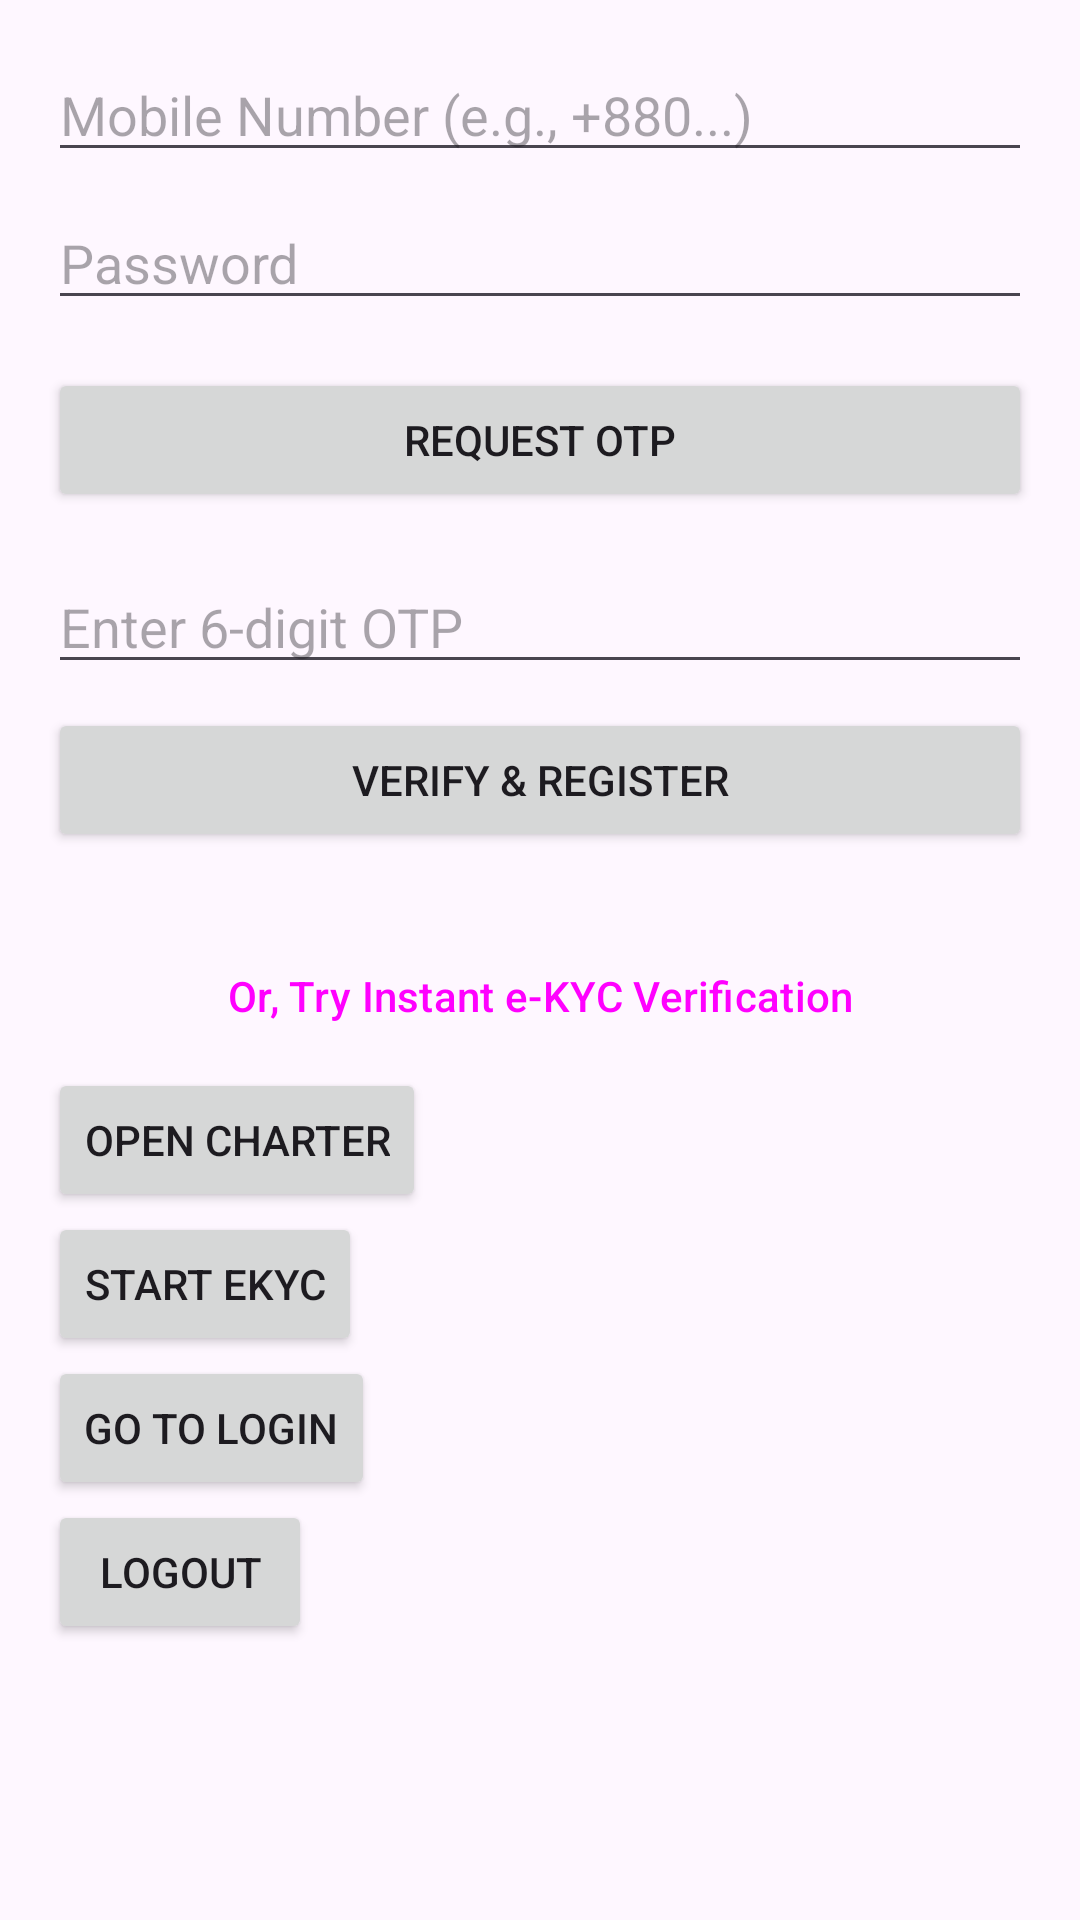

Reconstruct the res/layout file that produces this screen, plus the resources it refers to.
<!-- AndroidManifest.xml: application theme Theme.Electaandroidapp -->
<!-- res/layout/activity_main.xml -->
<?xml version="1.0" encoding="utf-8"?>
<LinearLayout xmlns:android="http://schemas.android.com/apk/res/android"
    xmlns:tools="http://schemas.android.com/tools"
    android:layout_width="match_parent"
    android:layout_height="match_parent"
    android:orientation="vertical"
    android:padding="16dp"
    tools:context=".MainActivity">

    <EditText
        android:id="@+id/etMobileNumber"
        android:layout_width="match_parent"
        android:layout_height="wrap_content"
        android:autofillHints="phone"
        android:hint="@string/mobile_number_e_g_880"
        android:inputType="phone" />

    <EditText
        android:id="@+id/etPassword"
        android:layout_width="match_parent"
        android:layout_height="wrap_content"
        android:layout_marginTop="8dp"
        android:autofillHints="password"
        android:hint="@string/password"
        android:inputType="textPassword" />

    <Button
        android:id="@+id/btnRequestOtp"
        android:layout_width="match_parent"
        android:layout_height="wrap_content"
        android:layout_marginTop="16dp"
        android:text="@string/request_otp" />

    <EditText
        android:id="@+id/etOtp"
        android:layout_width="match_parent"
        android:layout_height="wrap_content"
        android:layout_marginTop="16dp"
        android:autofillHints="oneTimeCode"
        android:hint="@string/enter_6_digit_otp"
        android:inputType="number"
        android:maxLength="6" />

    <Button
        android:id="@+id/btnVerify"
        android:layout_width="match_parent"
        android:layout_height="wrap_content"
        android:layout_marginTop="8dp"
        android:text="@string/verify_amp_register" />

    <Button
        android:id="@+id/btnGoToEkyc"
        android:layout_width="match_parent"
        android:layout_height="wrap_content"
        android:layout_marginTop="24dp"
        style="?attr/materialButtonOutlinedStyle"
        android:text="@string/or_try_instant_e_kyc_verification" />

    <ProgressBar
        android:id="@+id/progressBar"
        android:layout_width="wrap_content"
        android:layout_height="wrap_content"
        android:layout_gravity="center"
        android:layout_marginTop="16dp"
        android:visibility="gone" />
    <Button
        android:id="@+id/btnOpenCharter"
        android:layout_width="wrap_content"
        android:layout_height="wrap_content"
        android:text="Open Charter" />

    <Button
        android:id="@+id/btnOpenEkyc"
        android:layout_width="wrap_content"
        android:layout_height="wrap_content"
        android:text="Start eKYC" />

    <Button
        android:id="@+id/btnOpenLogin"
        android:layout_width="wrap_content"
        android:layout_height="wrap_content"
        android:text="Go to Login" />

    <Button
        android:id="@+id/btnLogout"
        android:layout_width="wrap_content"
        android:layout_height="wrap_content"
        android:text="Logout" />

</LinearLayout>
<!-- resources referenced by this layout -->
<resources>
  <string name="enter_6_digit_otp">Enter 6-digit OTP</string>
  <string name="mobile_number_e_g_880">Mobile Number (e.g., +880...)</string>
  <string name="or_try_instant_e_kyc_verification">Or, Try Instant e-KYC Verification</string>
  <string name="password">Password</string>
  <string name="request_otp">Request OTP</string>
  <string name="verify_amp_register">Verify &amp; Register</string>
  <style name="Theme.Electaandroidapp" parent="Base.Theme.Electaandroidapp" />
  <style name="Base.Theme.Electaandroidapp" parent="Theme.Material3.DayNight.NoActionBar">
          
          
      </style>
</resources>
